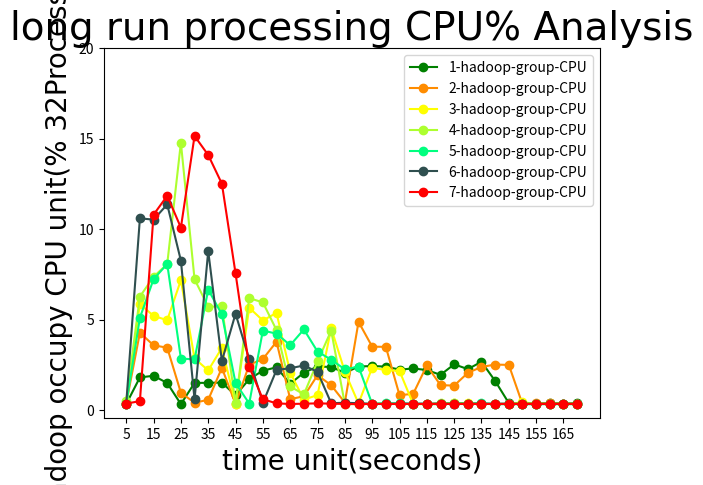

Recreate this plot in Python.
import numpy as np
import matplotlib.pyplot as plt

t = range(5,175,5)
CPU_1 = [0.33, 1.8, 1.89, 1.488, 0.322, 1.496, 1.5, 1.514, 0.81, 1.703, 2.174, 2.355, 1.446, 2.063, 2.392, 2.383, 2.047, 2.401, 2.43, 2.398, 2.228, 2.296, 2.206, 1.942, 2.523, 2.258, 2.663, 1.603, 0.38, 0.34, 0.323, 0.384, 0.356, 0.359]
CPU_2 = [0.358, 4.275, 3.572, 3.444, 0.95, 0.401, 0.562, 2.326, 0.33, 2.498, 2.816, 3.772, 0.598, 0.756, 1.921, 1.366, 0.409, 4.872, 3.499, 3.489, 0.818, 0.892, 2.459, 1.371, 1.348, 2.049, 2.38, 2.509, 2.491, 0.322, 0.359, 0.366, 0.356, 0.321]
CPU_3 = [0.351, 5.852, 5.201, 4.962, 7.174, 2.846, 2.187, 3.433, 0.347, 5.652, 4.945, 5.367, 2.065, 0.574, 0.821, 4.52, 2.111, 0.36, 2.339, 2.201, 2.155, 0.33, 0.321, 0.339, 0.369, 0.371, 0.345, 0.321, 0.343, 0.415, 0.353, 0.353, 0.353, 0.353]
CPU_4 = [0.516, 6.266, 7.361, 8.066, 14.773, 7.225, 5.703, 5.724, 0.368, 6.182, 5.946, 4.415, 1.304, 0.859, 2.68, 4.391, 0.32, 0.325, 0.349, 0.35, 0.331, 0.329, 0.331, 0.375, 0.374, 0.353, 0.333, 0.333, 0.333, 0.333, 0.333, 0.333, 0.333, 0.333]
CPU_5 = [0.322, 5.097, 7.227, 8.07, 2.842, 2.794, 6.655, 5.278, 1.49, 0.357, 4.388, 4.218, 3.58, 4.454, 3.229, 2.778, 2.243, 2.402, 0.331, 0.371, 0.358, 0.33, 0.338, 0.313, 0.349, 0.346, 0.366, 0.32, 0.32, 0.32, 0.32, 0.32, 0.32, 0.32]
CPU_6 = [0.356, 10.589, 10.522, 11.36, 8.255, 0.584, 8.784, 2.707, 5.32, 2.816, 0.388, 2.214, 2.307, 2.458, 2.107, 0.374, 0.399, 0.374, 0.341, 0.34, 0.353, 0.354, 0.349, 0.357, 0.35, 0.35, 0.35, 0.35, 0.35, 0.35, 0.35, 0.35, 0.35, 0.35]
CPU_7 = [0.355, 0.486, 10.794, 11.838, 10.079, 15.143, 14.092, 12.506, 7.551, 2.382, 0.595, 0.365, 0.331, 0.346, 0.366, 0.347, 0.334, 0.323, 0.33, 0.33, 0.33, 0.33, 0.33, 0.33, 0.33, 0.33, 0.33, 0.33, 0.33, 0.33, 0.33, 0.33, 0.33, 0.33]

font1 = {
'family' : 'Times New Roman',
'weight' : 'normal',
'size'   : 28,
}

font2 = {
'family' : 'Times New Roman',
'weight' : 'normal',
'size'   : 20,
}

plt.title('long run processing CPU% Analysis',font1)
l1, = plt.plot(t,CPU_1,color='green',marker="o",label='1 hadoop group')
l2, = plt.plot(t,CPU_2,color='darkorange',marker="o",label='2 hadoop group')
l3, = plt.plot(t,CPU_3,color='yellow',marker="o",label='3 hadoop group')
l4, = plt.plot(t,CPU_4,color='greenyellow',marker="o",label='4 hadoop group')
l5, = plt.plot(t,CPU_5,color='springgreen',marker="o",label='5 hadoop group')
l6, = plt.plot(t,CPU_6,color='darkslategrey',marker="o",label='6 hadoop group')
l7, = plt.plot(t,CPU_7,color='red',marker="o",label='7 hadoop group')
#l2, = plt.plot(x2,multi,color='red',label='multi hadoop group')
# color: darkorange lightcoral darkgoldenrod yellow greenyellow springgreen darkslategrey deepskyblue fushsia blue

x_ticks = np.arange(5,175,10)
y_ticks = np.arange(0,25,5)

plt.legend(handles=[l1,l2,l3,l4,l5,l6,l7],labels=['1-hadoop-group-CPU','2-hadoop-group-CPU','3-hadoop-group-CPU','4-hadoop-group-CPU','5-hadoop-group-CPU','6-hadoop-group-CPU','7-hadoop-group-CPU'],loc="best")
plt.xlabel('time unit(seconds)',font2)
plt.ylabel('hadoop occupy CPU unit(% 32Processor)',font2)

plt.xticks(x_ticks)
plt.yticks(y_ticks)

#plt.savefig('.CPU%.png')

plt.show()
